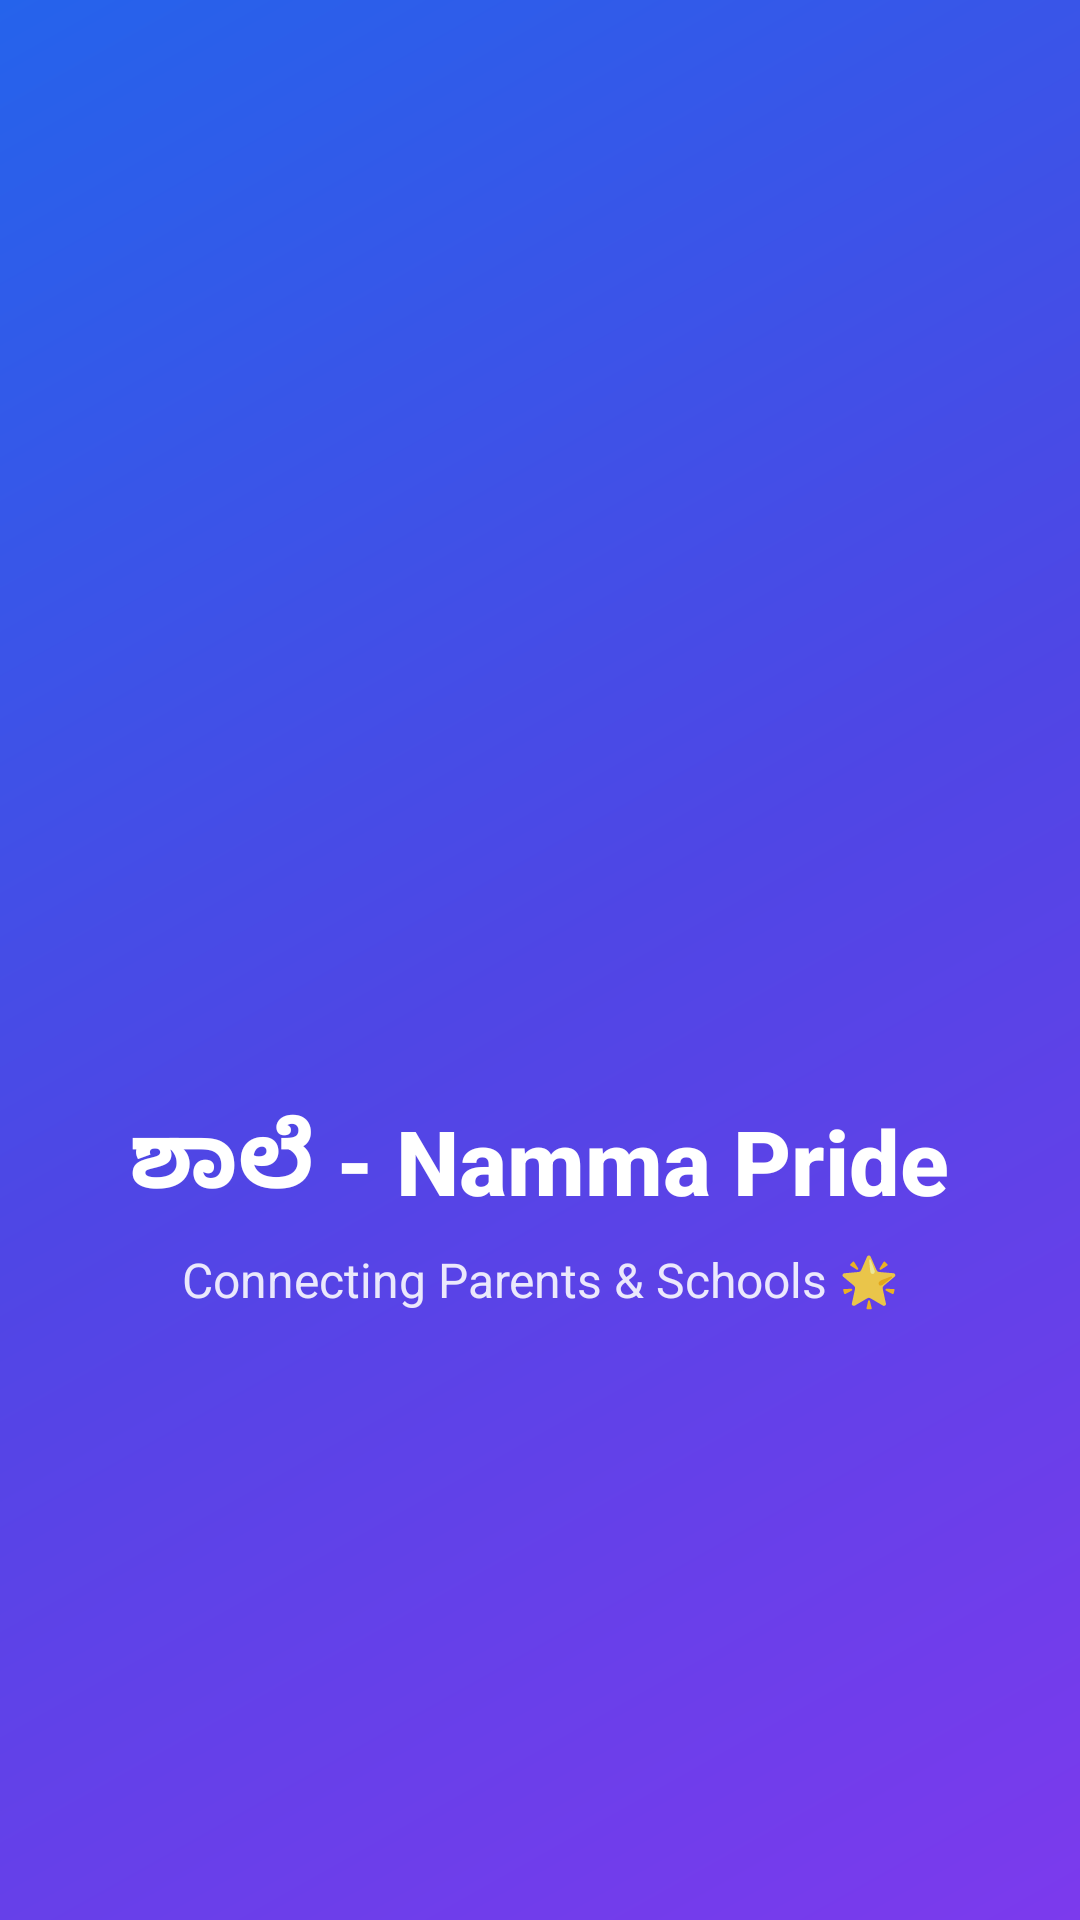

Write the Android layout XML for this screen, with the resource values it uses.
<!-- AndroidManifest.xml: activity theme Theme.ShalNammaPride.Splash -->
<!-- res/layout/activity_splash.xml -->
<?xml version="1.0" encoding="utf-8"?>
<LinearLayout xmlns:android="http://schemas.android.com/apk/res/android"
    android:layout_width="match_parent"
    android:layout_height="match_parent"
    android:background="@drawable/bg_splash_gradient"
    android:gravity="center"
    android:orientation="vertical"
    android:padding="32dp">

    
    <ImageView
        android:id="@+id/imgLogo"
        android:layout_width="140dp"
        android:layout_height="140dp"
        android:layout_marginBottom="24dp"
        android:src="@drawable/ic_school_logo"
        android:contentDescription="App Logo" />

    
    <TextView
        android:id="@+id/tvAppName"
        android:layout_width="wrap_content"
        android:layout_height="wrap_content"
        android:text="ಶಾಲೆ - Namma Pride"
        android:textColor="@android:color/white"
        android:textSize="30sp"
        android:textStyle="bold"
        android:fontFamily="sans-serif-medium"
        android:gravity="center"
        android:layout_marginBottom="8dp" />

    
    <TextView
        android:id="@+id/tvTagline"
        android:layout_width="wrap_content"
        android:layout_height="wrap_content"
        android:text="Connecting Parents &amp; Schools 🌟"
        android:textColor="#E0FFFFFF"
        android:textSize="16sp"
        android:gravity="center"
        android:fontFamily="sans-serif" />

</LinearLayout>
<!-- resources referenced by this layout -->
<resources>
  <!-- drawable bg_splash_gradient (drawable) -->
  <?xml version="1.0" encoding="utf-8"?>
  <shape xmlns:android="http://schemas.android.com/apk/res/android">
      <gradient
          android:startColor="#7C3AED"
          android:centerColor="#4F46E5"
          android:endColor="#2563EB"
          android:angle="135"
          android:type="linear" />
  </shape>
  <style name="Theme.ShalNammaPride.Splash" parent="Theme.ShalNammaPride">
          <item name="android:windowBackground">@drawable/bg_splash_gradient</item>
          <item name="android:statusBarColor">#7C3AED</item>
      </style>
  <style name="Theme.ShalNammaPride" parent="Theme.MaterialComponents.DayNight.NoActionBar">
          
          <item name="colorPrimary">@color/colorPrimary</item>
          <item name="colorPrimaryVariant">@color/colorPrimaryDark</item>
          <item name="colorOnPrimary">@android:color/white</item>
          
          <item name="colorSecondary">@color/colorAccent</item>
          <item name="colorOnSecondary">@android:color/white</item>
          
          <item name="android:statusBarColor">@color/colorPrimaryDark</item>
          
          <item name="android:windowBackground">@color/windowBackground</item>
      </style>
  <color name="colorPrimary">#0D9488</color>
  <color name="colorPrimaryDark">#0F766E</color>
  <color name="colorAccent">#F59E0B</color>
  <color name="windowBackground">#F5F5F5</color>
</resources>
